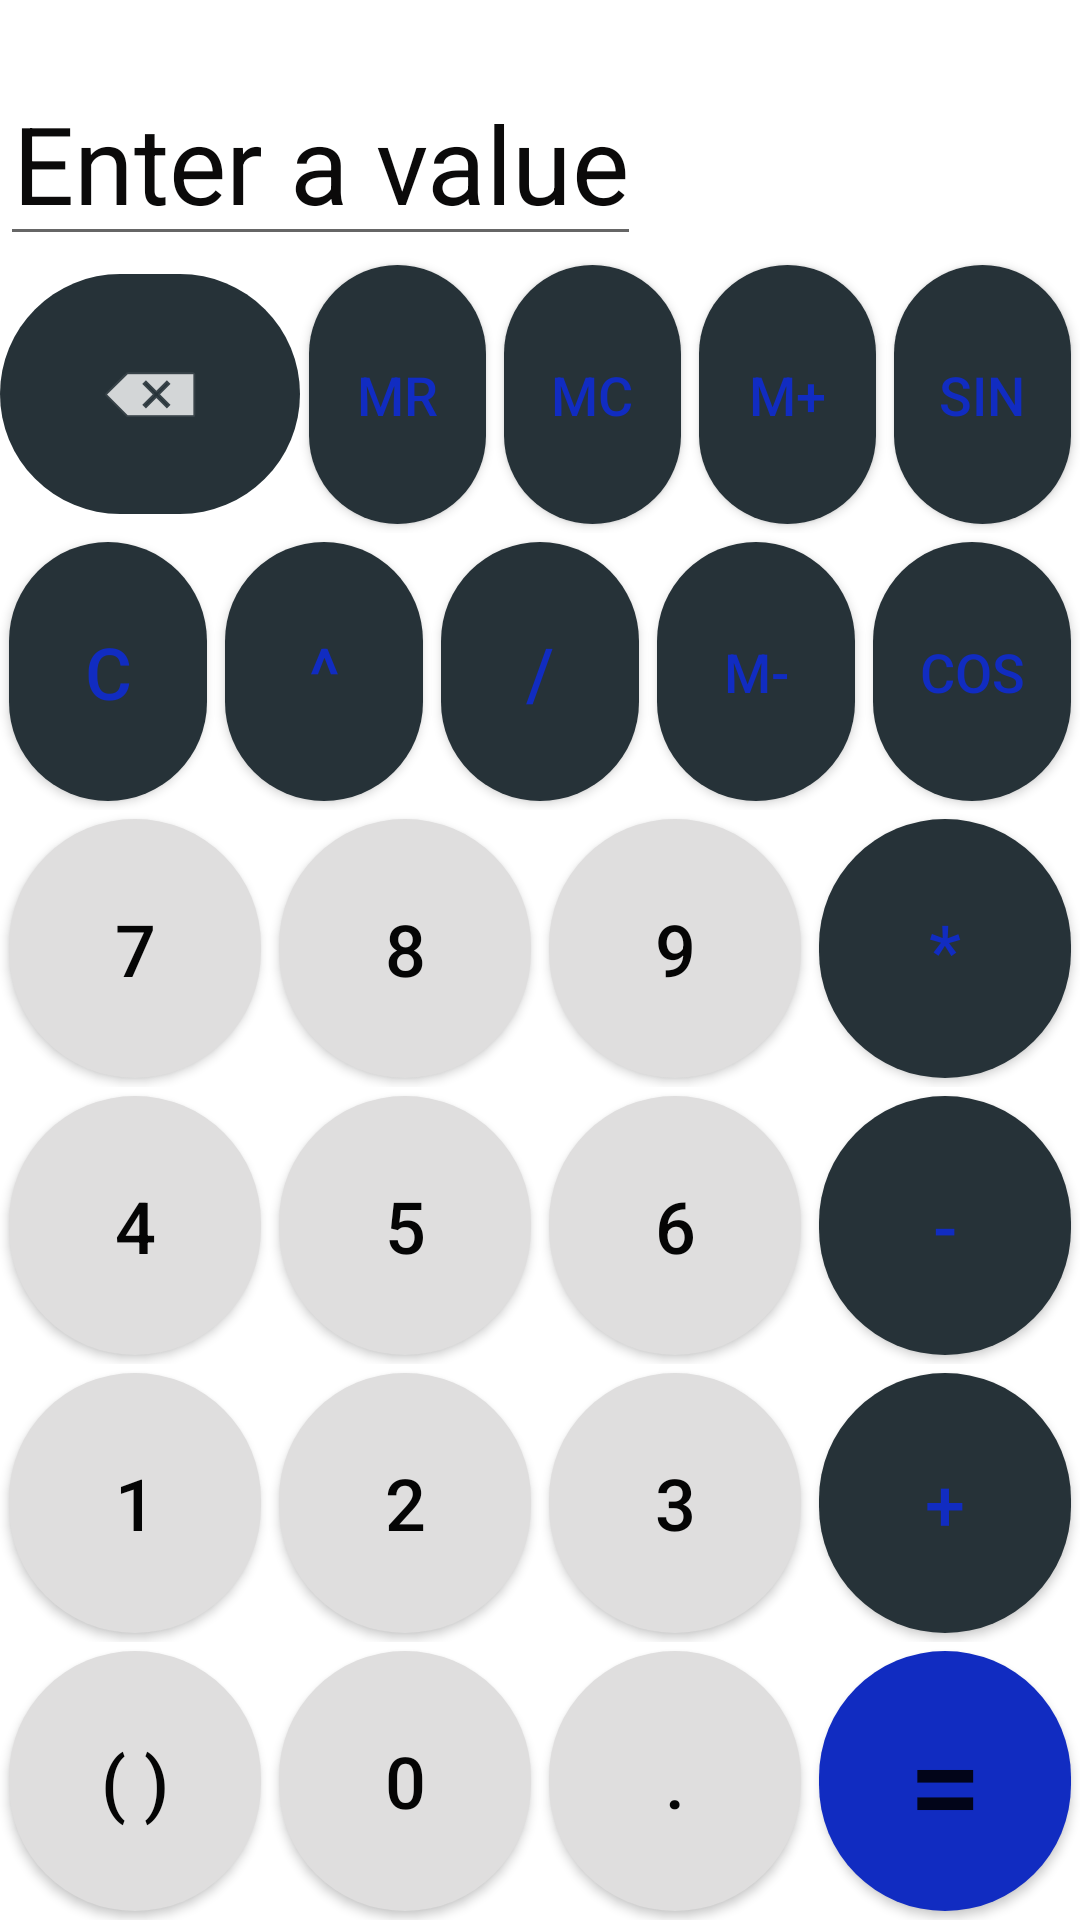

Here is an Android app screen rendered from its layout file. Give the layout XML and the strings, colors and styles it references.
<!-- AndroidManifest.xml: application theme Theme.MyApplication -->
<!-- res/layout/activity_main2.xml -->
<?xml version="1.0" encoding="utf-8"?>
<RelativeLayout xmlns:android="http://schemas.android.com/apk/res/android"
xmlns:app="http://schemas.android.com/apk/res-auto"
xmlns:tools="http://schemas.android.com/tools"
android:layout_width="match_parent"
android:layout_height="match_parent"
tools:context=".MainActivity2">

<EditText
    android:id="@+id/text"
    android:layout_width="wrap_content"
    android:layout_height="wrap_content"
    android:layout_marginTop="20dp"
    android:autofillHints="false"
    android:gravity="end"
    android:inputType="none"
    android:text="@string/display"
    android:textAlignment="textEnd"
    android:textColor="#0B0A0A"

    android:textColorHint="@color/black"
    android:textSize="36sp"

    tools:ignore="LabelFor" />

<LinearLayout
    android:layout_width="match_parent"
    android:layout_height="match_parent"
    android:orientation="vertical"
    android:layout_below="@id/text">

    <LinearLayout
        android:layout_width="match_parent"
        android:layout_height="0dp"
        android:layout_weight="1"
        android:orientation="horizontal">


        <ImageButton
            android:id="@+id/backs"
            android:layout_width="100dp"
            android:layout_height="80dp"
            android:layout_marginTop="6dp"
            android:background="@drawable/circle"
           android:onClick="BackspaceC"
            android:text=""
            app:srcCompat="@drawable/backspa" />


        <Button
            android:id="@+id/MR"
            style="@style/calc_button"
            android:layout_margin="3dp"
            android:layout_marginTop="2dp"
            android:background="@drawable/circle"
            android:onClick="MemoryReadC"
            android:text="MR"
            android:textColor="#112CC1"
            android:textSize="18sp" />


        <Button
            android:id="@+id/MC"
            style="@style/calc_button"
            android:layout_margin="3dp"
            android:textColor="#112CC1"
            android:layout_marginTop="2dp"
            android:background="@drawable/circle"
            android:textSize="18sp"
            android:onClick="MemoryClearC"
            android:text="MC" />

        <Button
            android:id="@+id/MPlus"
            style="@style/calc_button"
            android:layout_margin="3dp"
            android:layout_marginTop="2dp"
            android:textColor="#112CC1"
            android:background="@drawable/circle"
            android:textSize="18sp"
            android:onClick="MemoryPlusC"
            android:text="M+" />
        <Button
            android:id="@+id/sin"
            style="@style/calc_button"
            android:layout_margin="3dp"
            android:layout_marginTop="2dp"
            android:background="@drawable/circle"
            android:onClick="SinC"
            android:text="sin"
            android:textSize="18sp"
            android:textColor="#112CC1" />





    </LinearLayout>

    <LinearLayout
        android:layout_width="match_parent"
        android:layout_height="0dp"
        android:layout_weight="1"
        android:orientation="horizontal">

        <Button
            android:id="@+id/reset"
            style="@style/calc_button"
            android:layout_margin="3dp"
            android:background="@drawable/circle"
            android:layout_marginTop="2dp"
            android:textColor="#112CC1"
            android:onClick="ClearC"
            android:text="C" />

        <Button
            android:id="@+id/exp"
            style="@style/calc_button"
            android:layout_margin="3dp"
            android:textColor="#112CC1"
            android:layout_marginTop="2dp"
            android:background="@drawable/circle"
            android:onClick="ExpC"
            android:text="^" />

        <Button
            android:id="@+id/division"
            style="@style/calc_button"
            android:layout_margin="3dp"
            android:layout_marginTop="2dp"
            android:textColor="#112CC1"
            android:background="@drawable/circle"
            android:onClick="DivideC"
            android:text="/" />
        <Button
            android:id="@+id/MMinus"
            style="@style/calc_button"
            android:layout_margin="3dp"
            android:layout_marginTop="2dp"
            android:textColor="#112CC1"
            android:background="@drawable/circle"
            android:textSize="18sp"
            android:onClick="MemoryMinusC"
            android:text="M-" />

        <Button
            android:id="@+id/cos"
            style="@style/calc_button"
            android:layout_margin="3dp"
            android:layout_marginTop="2dp"
            android:background="@drawable/circle"
            android:onClick="CosC"
            android:text="cos"
            android:textSize="18sp"
            android:textColor="#112CC1" />


    </LinearLayout>


    <LinearLayout
        android:layout_width="match_parent"
        android:layout_height="0dp"
        android:layout_weight="1"

        android:orientation="horizontal">

        <Button
            android:id="@+id/seven"
            style="@style/calc_button"
            android:layout_margin="3dp"
            android:layout_marginTop="2dp"
            android:textColor="#050505"
            android:backgroundTint="#DFDEDE"
            android:background="@drawable/circle"
            android:onClick="SevenC"
            android:text="7" />


        <Button
            android:id="@+id/eight"
            style="@style/calc_button"
            android:textColor="#050505"
            android:backgroundTint="#DFDEDE"
            android:layout_marginTop="2dp"
            android:layout_margin="3dp"
            android:onClick="EightC"
            android:text="8" />

        <Button
            android:id="@+id/nine"
            style="@style/calc_button"
            android:textColor="#050505"
            android:backgroundTint="#DFDEDE"
            android:layout_marginTop="2dp"
            android:layout_margin="3dp"
            android:onClick="NineC"
            android:text="9" />

        <Button
            android:id="@+id/multiply"
            style="@style/calc_button"
            android:layout_margin="3dp"
            android:textColor="#112CC1"
            android:background="@drawable/circle"
            android:onClick="MultiplyC"
            android:text="*" />


    </LinearLayout>

    <LinearLayout
        android:layout_width="match_parent"
        android:layout_height="0dp"
        android:layout_weight="1"
        android:orientation="horizontal">

        <Button
            android:id="@+id/four"
            style="@style/calc_button"
            android:textColor="#050505"
            android:backgroundTint="#DFDEDE"
            android:layout_margin="3dp"
            android:onClick="FourC"
            android:text="4" />

        <Button
            android:id="@+id/five"
            style="@style/calc_button"
            android:textColor="#050505"
            android:backgroundTint="#DFDEDE"
            android:layout_margin="3dp"
            android:onClick="FiveC"
            android:text="5" />

        <Button
            android:id="@+id/six"
            style="@style/calc_button"
            android:textColor="#050505"
            android:backgroundTint="#DFDEDE"
            android:layout_margin="3dp"
            android:onClick="SixC"
            android:text="6" />

        <Button
            android:id="@+id/minus"
            style="@style/calc_button"

            android:textColor="#112CC1"
            android:onClick="SubstractC"
            android:text="-"
            android:layout_margin="3dp"/>


    </LinearLayout>

    <LinearLayout
        android:layout_width="match_parent"
        android:layout_height="0dp"
        android:layout_weight="1"
        android:orientation="horizontal">

        <Button
            android:id="@+id/one"
            style="@style/calc_button"
            android:textColor="#050505"
            android:backgroundTint="#DFDEDE"
            android:layout_margin="3dp"
            android:onClick="OneC"
            android:text="1" />

        <Button
            android:id="@+id/two"
            style="@style/calc_button"
            android:textColor="#050505"
            android:backgroundTint="#DFDEDE"
            android:layout_margin="3dp"
            android:onClick="TwoC"
            android:text="2" />

        <Button
            android:id="@+id/three"
            style="@style/calc_button"
            android:textColor="#050505"
            android:backgroundTint="#DFDEDE"
            android:layout_margin="3dp"
            android:onClick="ThreeC"
            android:text="3" />

        <Button
            android:id="@+id/plus"
            style="@style/calc_button"
            android:layout_margin="3dp"
            android:textColor="#112CC1"
            android:onClick="AddC"
            android:text="+" />


    </LinearLayout>

    <LinearLayout
        android:layout_width="match_parent"
        android:layout_height="0dp"
        android:layout_weight="1"
        android:orientation="horizontal">

        <Button
            android:id="@+id/par"
            style="@style/calc_button"
            android:textColor="#050505"
            android:backgroundTint="#DFDEDE"
            android:layout_margin="3dp"

            android:onClick="ParC"
            android:text="( )" />

        <Button
            android:id="@+id/zero"
            style="@style/calc_button"

            android:textColor="#050505"
            android:backgroundTint="#DFDEDE"
            android:onClick="ZeroC"
            android:text="0"
            android:layout_margin="3dp"/>

        <Button
            android:id="@+id/crop"
            style="@style/calc_button"

            android:backgroundTint="#DFDEDE"
            android:onClick="DoteC"
            android:text="."
            android:textColor="#050505"
            android:layout_margin="3dp"/>



        <Button
            android:id="@+id/equals"
            style="@style/calc_button"

            android:backgroundTint="#112CC1"
            android:onClick="EqualC"
            android:text="="
            android:textSize="44sp"
            android:layout_margin="3dp"/>

    </LinearLayout>

</LinearLayout>

</RelativeLayout>
<!-- resources referenced by this layout -->
<resources>
  <color name="black">#FF000000</color>
  <!-- drawable backspa (drawable) -->
  <?xml version="1.0" encoding="utf-8"?>
  <selector xmlns:android="http://schemas.android.com/apk/res/android">
      <item
  android:drawable= "@android:drawable/ic_input_delete"
          android:width = "600dp"
          android:height = "600dp"/>
  
  </selector>
  <!-- drawable circle (drawable) -->
  <?xml version="1.0" encoding="utf-8"?>
  <selector xmlns:android="http://schemas.android.com/apk/res/android">
  <item>
      <shape android:shape="rectangle">
          <corners android:radius="1000dp"/>
          <solid android:color="#263238"/>
  
      </shape>
  
  
  </item>
  </selector>
  <string name="display">Enter a value</string>
  <style name="calc_button">
          <item name="android:layout_width">0dp</item>
          <item name="android:layout_height">match_parent</item>
          <item name="android:layout_weight">1</item>
          <item name="android:textSize">24sp</item>
          <item name="android:background">@drawable/circle</item>
      </style>
  <style name="Theme.MyApplication" parent="Theme.MaterialComponents.DayNight.DarkActionBar">
          
          <item name="colorPrimary">#6C7377</item>
          <item name="colorPrimaryVariant">@color/purple_700</item>
          <item name="colorOnPrimary">@color/white</item>
          
          <item name="colorSecondary">@color/teal_200</item>
          <item name="colorSecondaryVariant">@color/teal_700</item>
          <item name="colorOnSecondary">@color/black</item>
          
          <item name="android:statusBarColor" tools:targetApi="l">?attr/colorPrimaryVariant</item>
          
      </style>
  <color name="purple_700">#FF3700B3</color>
  <color name="white">#FFFFFFFF</color>
  <color name="teal_200">#FF03DAC5</color>
  <color name="teal_700">#FF018786</color>
</resources>
